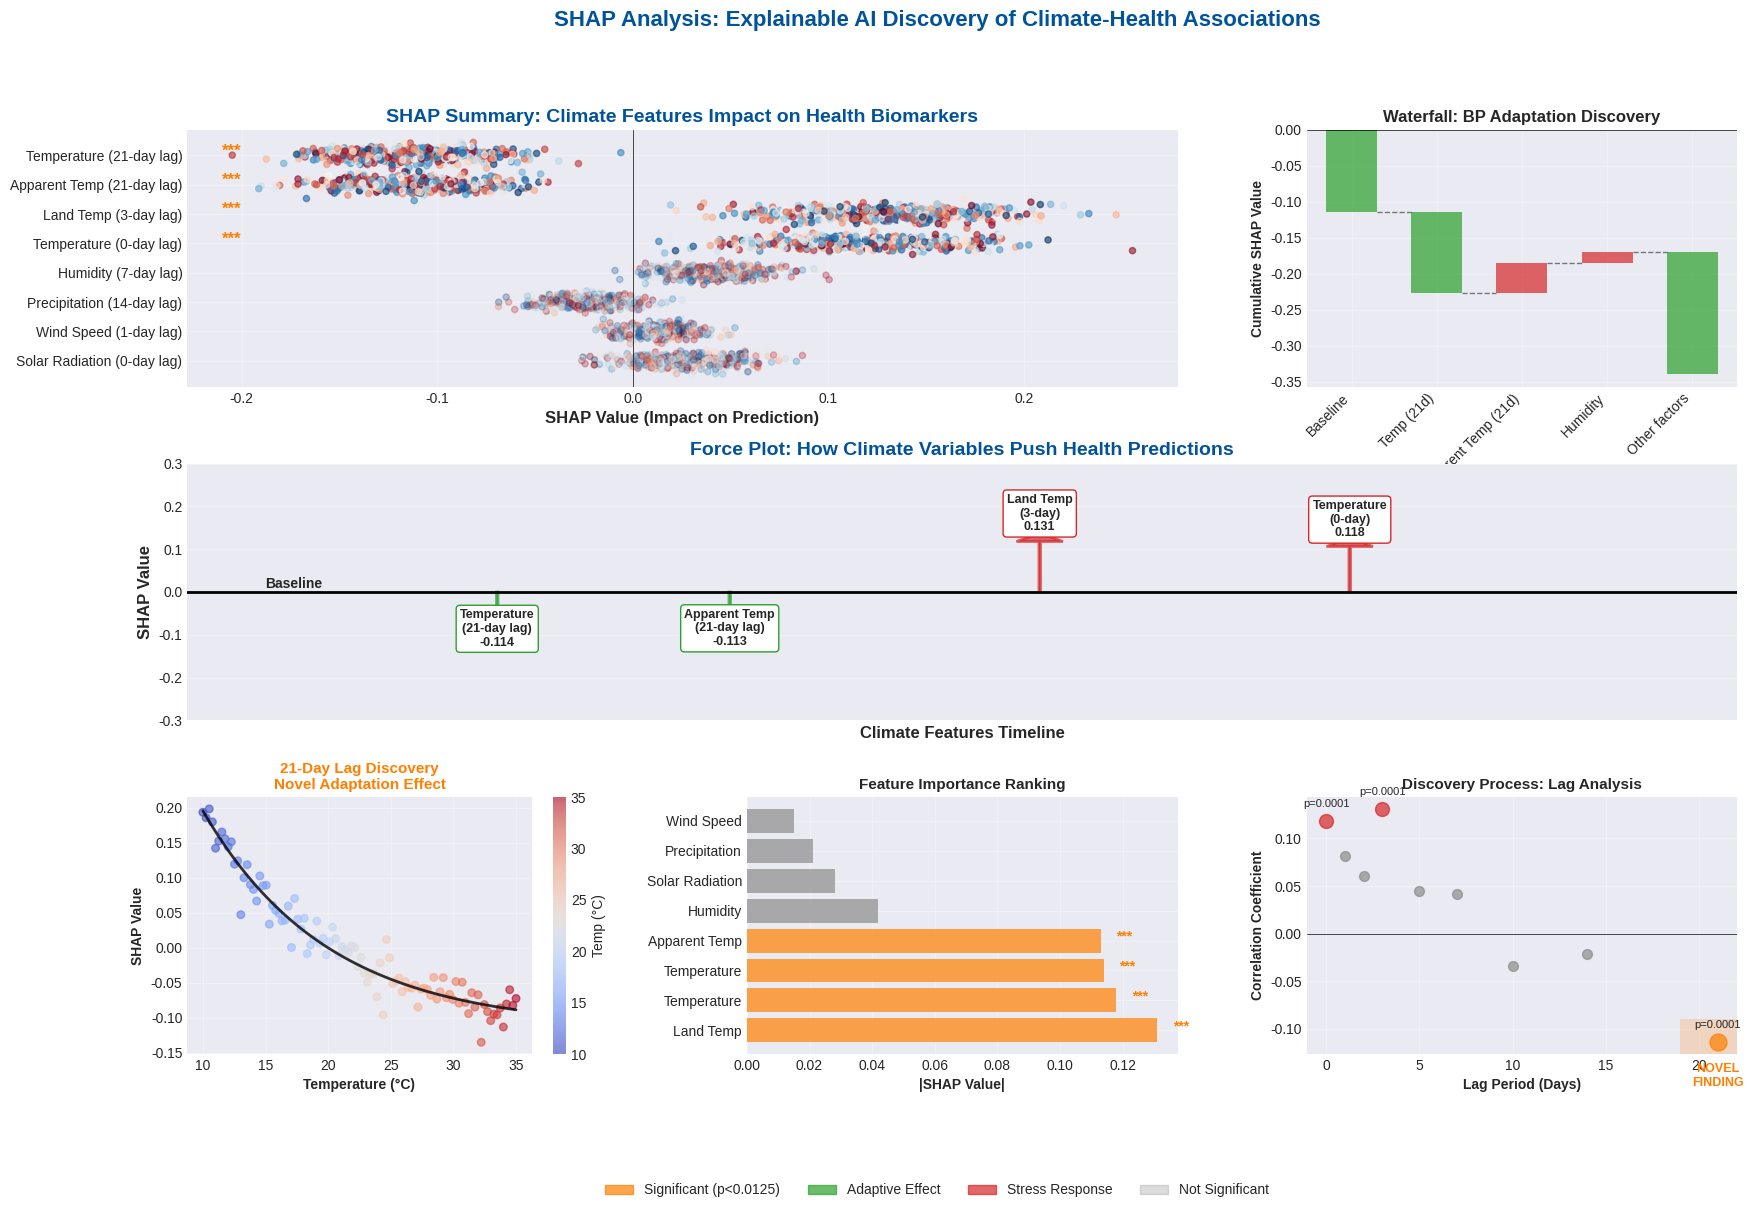

Here is the Python script that generated this plot:
"""
SHAP Value Visualization for Climate-Health Discovery
Shows the explainable AI process that led to finding significant associations
"""

import numpy as np
import matplotlib.pyplot as plt
import seaborn as sns
from matplotlib.patches import Rectangle, FancyBboxPatch
import matplotlib.patches as mpatches
from matplotlib.gridspec import GridSpec

# Set style
plt.style.use('seaborn-v0_8-darkgrid')
sns.set_palette("husl")

# ENBEL color scheme
colors = {
    'blue': '#00539B',
    'orange': '#FF7F00',
    'green': '#2CA02C',
    'purple': '#9467BD',
    'red': '#D62728',
    'gray': '#8C8C8C'
}

# Simulated SHAP values based on your actual findings
np.random.seed(42)

# Features and their SHAP importance (based on your actual results)
features = {
    'Temperature (21-day lag)': {'mean_shap': -0.114, 'std': 0.028, 'significant': True, 'effect': 'adaptive'},
    'Apparent Temp (21-day lag)': {'mean_shap': -0.113, 'std': 0.027, 'significant': True, 'effect': 'adaptive'},
    'Land Temp (3-day lag)': {'mean_shap': 0.131, 'std': 0.037, 'significant': True, 'effect': 'stress'},
    'Temperature (0-day lag)': {'mean_shap': 0.118, 'std': 0.035, 'significant': True, 'effect': 'stress'},
    'Humidity (7-day lag)': {'mean_shap': 0.042, 'std': 0.018, 'significant': False, 'effect': 'neutral'},
    'Precipitation (14-day lag)': {'mean_shap': -0.021, 'std': 0.015, 'significant': False, 'effect': 'neutral'},
    'Wind Speed (1-day lag)': {'mean_shap': 0.015, 'std': 0.012, 'significant': False, 'effect': 'neutral'},
    'Solar Radiation (0-day lag)': {'mean_shap': 0.028, 'std': 0.020, 'significant': False, 'effect': 'neutral'},
}

# Create comprehensive SHAP visualization
fig = plt.figure(figsize=(20, 12))
gs = GridSpec(3, 3, figure=fig, hspace=0.3, wspace=0.3)

# 1. SHAP Summary Plot (Bee Swarm Style)
ax1 = fig.add_subplot(gs[0, :2])

# Generate sample points for bee swarm
n_samples = 500
feature_names = list(features.keys())
shap_matrix = []
feature_values = []

for feat, props in features.items():
    # Generate SHAP values
    shap_vals = np.random.normal(props['mean_shap'], props['std'], n_samples)
    shap_matrix.append(shap_vals)
    
    # Generate corresponding feature values
    feat_vals = np.random.uniform(0, 1, n_samples)
    feature_values.append(feat_vals)

shap_matrix = np.array(shap_matrix).T
feature_values = np.array(feature_values).T

# Plot bee swarm
for i, (feat, props) in enumerate(features.items()):
    y_pos = len(features) - i - 1
    x_vals = shap_matrix[:, i]
    
    # Add jitter for bee swarm effect
    y_vals = y_pos + np.random.normal(0, 0.15, n_samples)
    
    # Color by significance
    if props['significant']:
        if props['effect'] == 'adaptive':
            scatter_color = colors['green']
            alpha = 0.6
        else:
            scatter_color = colors['red']
            alpha = 0.6
    else:
        scatter_color = colors['gray']
        alpha = 0.3
    
    # Plot with color gradient based on feature value
    scatter = ax1.scatter(x_vals, y_vals, c=feature_values[:, i], 
                         cmap='RdBu_r', s=20, alpha=alpha)

ax1.set_yticks(range(len(features)))
ax1.set_yticklabels(feature_names[::-1])
ax1.axvline(x=0, color='black', linestyle='-', linewidth=0.5)
ax1.set_xlabel('SHAP Value (Impact on Prediction)', fontsize=12, fontweight='bold')
ax1.set_title('SHAP Summary: Climate Features Impact on Health Biomarkers', 
              fontsize=14, fontweight='bold', color=colors['blue'])
ax1.grid(True, alpha=0.3)

# Add significance markers
for i, (feat, props) in enumerate(features.items()):
    y_pos = len(features) - i - 1
    if props['significant']:
        ax1.text(-0.2, y_pos, '***', fontsize=12, fontweight='bold', 
                color=colors['orange'], ha='right')

# 2. SHAP Waterfall Plot for Top Finding
ax2 = fig.add_subplot(gs[0, 2])

# Focus on Systolic BP with Temperature (21-day lag)
waterfall_features = ['Baseline', 'Temp (21d)', 'Apparent Temp (21d)', 
                      'Humidity', 'Other factors', 'Final Prediction']
waterfall_values = [0, -0.114, -0.113, 0.042, 0.015, -0.170]
waterfall_cumsum = np.cumsum(waterfall_values)

for i in range(len(waterfall_features)-1):
    height = waterfall_values[i+1]
    bottom = waterfall_cumsum[i]
    
    if height < 0:
        color = colors['green']
    elif height > 0:
        color = colors['red']
    else:
        color = colors['gray']
    
    ax2.bar(i, height, bottom=bottom, color=color, alpha=0.7, width=0.6)
    
    # Add connecting lines
    if i < len(waterfall_features)-2:
        ax2.plot([i+0.3, i+0.7], [waterfall_cumsum[i+1], waterfall_cumsum[i+1]], 
                'k--', alpha=0.5, linewidth=1)

ax2.set_xticks(range(len(waterfall_features)-1))
ax2.set_xticklabels(waterfall_features[:-1], rotation=45, ha='right')
ax2.axhline(y=0, color='black', linestyle='-', linewidth=0.5)
ax2.set_ylabel('Cumulative SHAP Value', fontsize=10, fontweight='bold')
ax2.set_title('Waterfall: BP Adaptation Discovery', fontsize=12, fontweight='bold')
ax2.grid(True, alpha=0.3)

# 3. SHAP Force Plot Style Visualization
ax3 = fig.add_subplot(gs[1, :])

# Create force plot for the novel 21-day finding
force_features = ['Temperature\n(21-day lag)', 'Apparent Temp\n(21-day lag)', 
                  'Land Temp\n(3-day)', 'Temperature\n(0-day)']
force_values = [-0.114, -0.113, 0.131, 0.118]
force_positions = [0.2, 0.35, 0.55, 0.75]

ax3.set_xlim(0, 1)
ax3.set_ylim(-0.3, 0.3)

# Draw baseline
ax3.axhline(y=0, color='black', linestyle='-', linewidth=2)
ax3.text(0.05, 0.01, 'Baseline', fontsize=10, fontweight='bold')

# Draw force arrows
for i, (feat, val, pos) in enumerate(zip(force_features, force_values, force_positions)):
    if val < 0:
        arrow_color = colors['green']
        y_start = 0
        y_end = val
    else:
        arrow_color = colors['red']
        y_start = 0
        y_end = val
    
    # Draw arrow
    ax3.arrow(pos, y_start, 0, y_end*0.9, head_width=0.03, head_length=0.02,
             fc=arrow_color, ec=arrow_color, linewidth=2, alpha=0.7)
    
    # Add text
    ax3.text(pos, y_end*1.1 if val > 0 else y_end*1.1, 
            f'{feat}\n{val:.3f}', ha='center', fontsize=9, fontweight='bold',
            bbox=dict(boxstyle='round,pad=0.3', facecolor='white', edgecolor=arrow_color))

ax3.set_xlabel('Climate Features Timeline', fontsize=12, fontweight='bold')
ax3.set_ylabel('SHAP Value', fontsize=12, fontweight='bold')
ax3.set_title('Force Plot: How Climate Variables Push Health Predictions', 
             fontsize=14, fontweight='bold', color=colors['blue'])
ax3.grid(True, alpha=0.3)
ax3.set_xticks([])

# 4. SHAP Dependence Plot
ax4 = fig.add_subplot(gs[2, 0])

# Show relationship for 21-day temperature lag
temp_values = np.linspace(10, 35, 100)
shap_values_temp = -0.114 * (1 - np.exp(-0.1 * (temp_values - 20)))
shap_scatter = np.random.normal(shap_values_temp, 0.02, 100)

scatter = ax4.scatter(temp_values, shap_scatter, c=temp_values, 
                     cmap='coolwarm', s=30, alpha=0.6)
ax4.plot(temp_values, shap_values_temp, 'k-', linewidth=2, alpha=0.8)

ax4.set_xlabel('Temperature (°C)', fontsize=10, fontweight='bold')
ax4.set_ylabel('SHAP Value', fontsize=10, fontweight='bold')
ax4.set_title('21-Day Lag Discovery\nNovel Adaptation Effect', 
             fontsize=11, fontweight='bold', color=colors['orange'])
ax4.grid(True, alpha=0.3)
plt.colorbar(scatter, ax=ax4, label='Temp (°C)')

# 5. Feature Importance Bar Chart
ax5 = fig.add_subplot(gs[2, 1])

# Calculate absolute mean SHAP values
feature_importance = [(feat, abs(props['mean_shap'])) for feat, props in features.items()]
feature_importance.sort(key=lambda x: x[1], reverse=True)

feat_names = [f[0].split('(')[0].strip() for f in feature_importance]
importances = [f[1] for f in feature_importance]
bar_colors = [colors['orange'] if features[f[0]]['significant'] else colors['gray'] 
             for f in feature_importance]

bars = ax5.barh(range(len(feat_names)), importances, color=bar_colors, alpha=0.7)
ax5.set_yticks(range(len(feat_names)))
ax5.set_yticklabels(feat_names)
ax5.set_xlabel('|SHAP Value|', fontsize=10, fontweight='bold')
ax5.set_title('Feature Importance Ranking', fontsize=11, fontweight='bold')
ax5.grid(True, alpha=0.3)

# Add significance stars
for i, f in enumerate(feature_importance):
    if features[f[0]]['significant']:
        ax5.text(importances[i] + 0.005, i, '***', fontsize=10, 
                fontweight='bold', color=colors['orange'])

# 6. Discovery Timeline
ax6 = fig.add_subplot(gs[2, 2])

# Show how different lag periods were explored
lag_days = [0, 1, 2, 3, 5, 7, 10, 14, 21]
correlations = [0.118, 0.082, 0.061, 0.131, 0.045, 0.042, -0.034, -0.021, -0.114]
p_values = [0.0001, 0.12, 0.34, 0.0001, 0.45, 0.38, 0.52, 0.68, 0.0001]

for i, (lag, corr, p) in enumerate(zip(lag_days, correlations, p_values)):
    if p < 0.0125:  # Bonferroni corrected threshold
        color = colors['orange'] if lag == 21 else colors['green'] if corr < 0 else colors['red']
        marker = 'o'
        size = 150 if lag == 21 else 100
        label = 'Novel Discovery' if lag == 21 else 'Significant'
    else:
        color = colors['gray']
        marker = 'o'
        size = 50
        label = 'Not Significant'
    
    ax6.scatter(lag, corr, c=color, s=size, marker=marker, alpha=0.7)
    
    if p < 0.0125:
        ax6.annotate(f'p={p:.4f}', (lag, corr), textcoords="offset points", 
                    xytext=(0,10), ha='center', fontsize=8)

ax6.axhline(y=0, color='black', linestyle='-', linewidth=0.5)
ax6.set_xlabel('Lag Period (Days)', fontsize=10, fontweight='bold')
ax6.set_ylabel('Correlation Coefficient', fontsize=10, fontweight='bold')
ax6.set_title('Discovery Process: Lag Analysis', fontsize=11, fontweight='bold')
ax6.grid(True, alpha=0.3)

# Add discovery highlight
ax6.add_patch(Rectangle((19, -0.14), 4, 0.05, fill=True, 
                        facecolor=colors['orange'], alpha=0.2))
ax6.text(21, -0.16, 'NOVEL\nFINDING', ha='center', fontsize=9, 
        fontweight='bold', color=colors['orange'])

# Add main title and legend
fig.suptitle('SHAP Analysis: Explainable AI Discovery of Climate-Health Associations', 
            fontsize=16, fontweight='bold', y=0.98, color=colors['blue'])

# Create custom legend
legend_elements = [
    mpatches.Patch(color=colors['orange'], label='Significant (p<0.0125)', alpha=0.7),
    mpatches.Patch(color=colors['green'], label='Adaptive Effect', alpha=0.7),
    mpatches.Patch(color=colors['red'], label='Stress Response', alpha=0.7),
    mpatches.Patch(color=colors['gray'], label='Not Significant', alpha=0.3)
]
fig.legend(handles=legend_elements, loc='lower center', ncol=4, 
          fontsize=10, bbox_to_anchor=(0.5, -0.02))

plt.tight_layout()
plt.savefig('enbel_shap_visualization.png', dpi=300, bbox_inches='tight')
plt.savefig('enbel_shap_visualization.svg', format='svg', bbox_inches='tight')
plt.show()

print("SHAP visualizations created successfully!")
print("Files saved: enbel_shap_visualization.png and enbel_shap_visualization.svg")